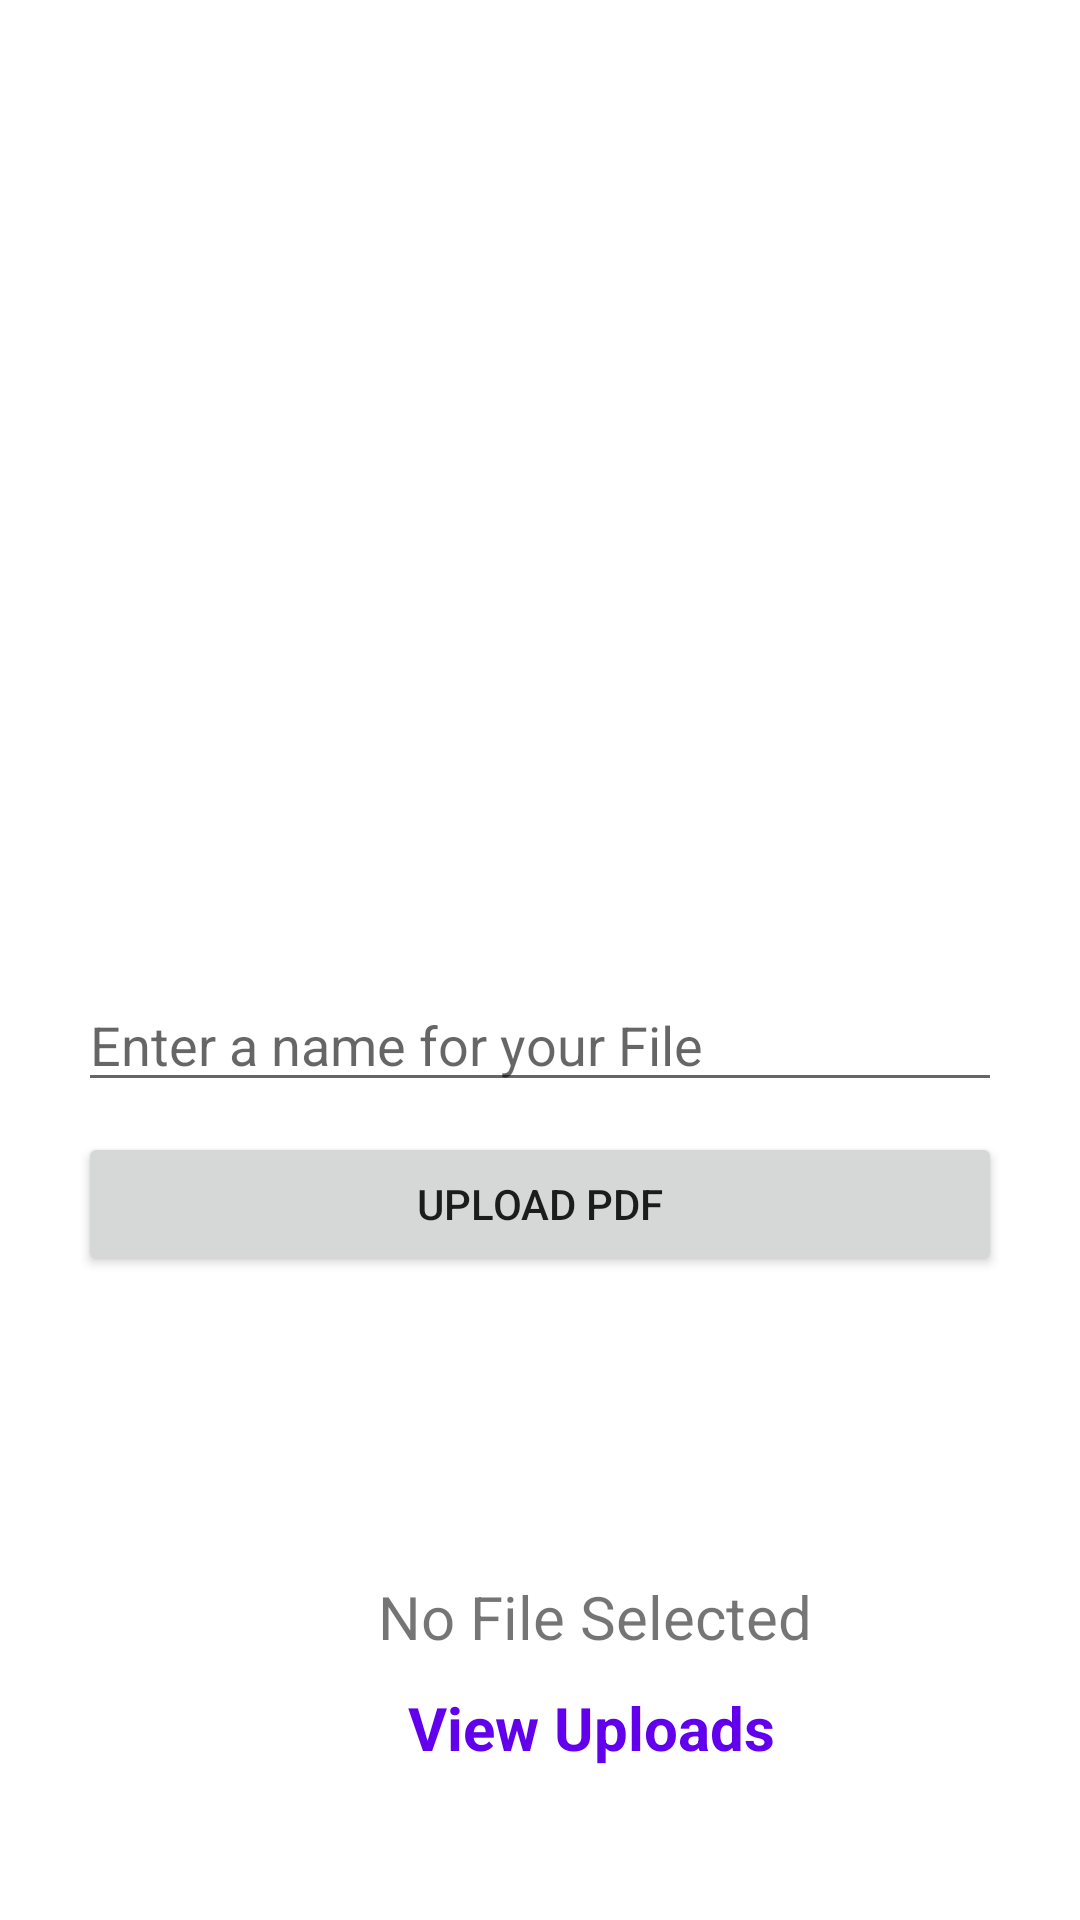

Here is an Android app screen rendered from its layout file. Give the layout XML and the strings, colors and styles it references.
<!-- AndroidManifest.xml: application theme Theme.Documentor -->
<!-- res/layout/activity_upload_pdf.xml -->
<?xml version="1.0" encoding="utf-8"?>
<ScrollView xmlns:android="http://schemas.android.com/apk/res/android"
    xmlns:app="http://schemas.android.com/apk/res-auto"
    xmlns:tools="http://schemas.android.com/tools"
    android:layout_width="match_parent"
    android:layout_height="match_parent"
    tools:context=".upload.Upload_pdf_Activity">
    <LinearLayout
        android:layout_width="match_parent"
        android:layout_height="match_parent"
        android:padding="16dp"
        android:layout_margin="10dp"
        android:orientation="vertical">

        <EditText
            android:layout_width="match_parent"
            android:layout_height="wrap_content"
            android:layout_marginTop="300dp"
            android:id="@+id/editText_filename"
            android:hint="Enter a name for your File"
            android:inputType="text"/>
        <Button
            android:layout_width="match_parent"
            android:layout_height="wrap_content"
            android:text="Upload Pdf"
            android:id="@+id/button_upload_pdf"
            android:layout_marginTop="10dp"/>
        <TextView
            android:layout_width="wrap_content"
            android:layout_height="wrap_content"
            android:id="@+id/textView_status"
            android:layout_marginTop="100dp"
            android:layout_marginLeft="100dp"
            android:textSize="20sp"
            android:text="No File Selected"/>
        <TextView
            android:layout_width="wrap_content"
            android:layout_height="wrap_content"
            android:id="@+id/textView_View_uploads"
            android:layout_marginTop="10dp"
            android:layout_marginLeft="110dp"
            android:textSize="20sp"
            android:textStyle="bold"
            android:text="View Uploads"
            android:textColor="@color/purple_500"/>




    </LinearLayout>

</ScrollView>
<!-- resources referenced by this layout -->
<resources>
  <color name="purple_500">#FF6200EE</color>
  <style name="Theme.Documentor" parent="Theme.MaterialComponents.DayNight.DarkActionBar">
          
          <item name="colorPrimary">@color/purple_500</item>
          <item name="colorPrimaryVariant">@color/purple_700</item>
          <item name="colorOnPrimary">@color/white</item>
          
          <item name="colorSecondary">@color/teal_200</item>
          <item name="colorSecondaryVariant">@color/teal_700</item>
          <item name="colorOnSecondary">@color/black</item>
          
          <item name="android:statusBarColor">?attr/colorPrimaryVariant</item>
          
      </style>
  <color name="purple_700">#FF3700B3</color>
  <color name="white">#FFFFFFFF</color>
  <color name="teal_200">#FF03DAC5</color>
  <color name="teal_700">#FF018786</color>
  <color name="black">#FF000000</color>
</resources>
